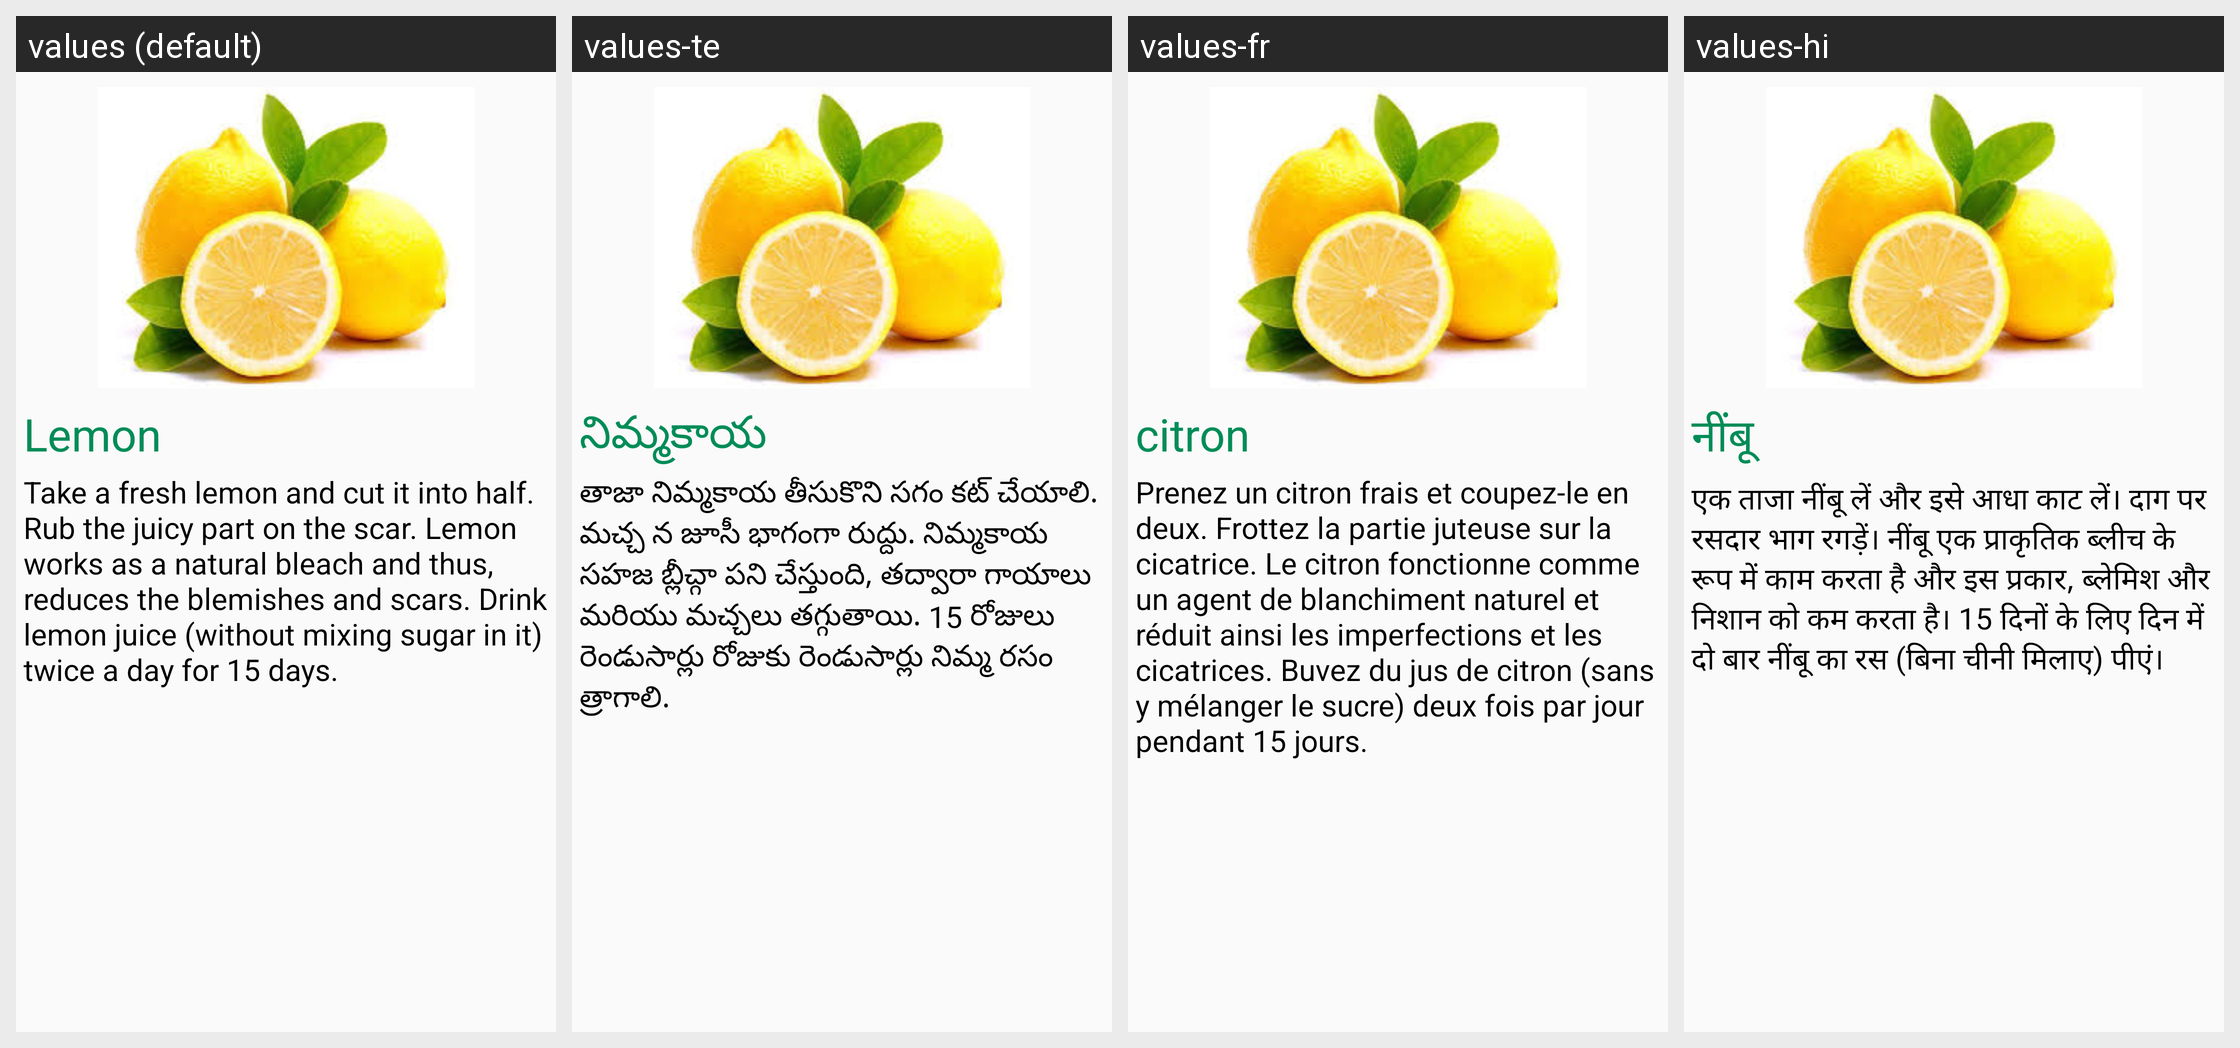

This grid shows one Android layout under several languages. Give, for every string resource on the screen, its name, the default text and each shown locale's text.
Android screen res/layout/scarsfragment_tab1.xml rendered under 4 locales, left to right: values (default), values-te, values-fr, values-hi. Device: Nexus 5 (rendered at 1080×1920; each locale shown at half size, 540×960, under a caption strip naming it); theme AppTheme.
Strings drawn on this screen, with the default value and each locale's value (text and hints the layout hard-codes, and strings that could not be matched under every locale, appear in the picture but are not listed):

lemon1
  values: Lemon
  values-te: నిమ్మకాయ
  values-fr: citron
  values-hi: नींबू

lemon4
  values: Take a fresh lemon and cut it into half. Rub the juicy part on the scar. Lemon works as a natural bleach and thus, reduces the blemishes and scars. Drink lemon juice (without mixing sugar in it) twice a day for 15 days.
  values-te: తాజా నిమ్మకాయ తీసుకొని సగం కట్ చేయాలి. మచ్చ న జూసీ భాగంగా రుద్దు. నిమ్మకాయ సహజ బ్లీచ్గా పని చేస్తుంది, తద్వారా గాయాలు మరియు మచ్చలు తగ్గుతాయి. 15 రోజులు రెండుసార్లు రోజుకు రెండుసార్లు నిమ్మ రసం త్రాగాలి.
  values-fr: Prenez un citron frais et coupez-le en deux. Frottez la partie juteuse sur la cicatrice. Le citron fonctionne comme un agent de blanchiment naturel et réduit ainsi les imperfections et les cicatrices. Buvez du jus de citron (sans y mélanger le sucre) deux fois par jour pendant 15 jours.
  values-hi: एक ताजा नींबू लें और इसे आधा काट लें। दाग पर रसदार भाग रगड़ें। नींबू एक प्राकृतिक ब्लीच के रूप में काम करता है और इस प्रकार, ब्लेमिश और निशान को कम करता है। 15 दिनों के लिए दिन में दो बार नींबू का रस (बिना चीनी मिलाए) पीएं।
